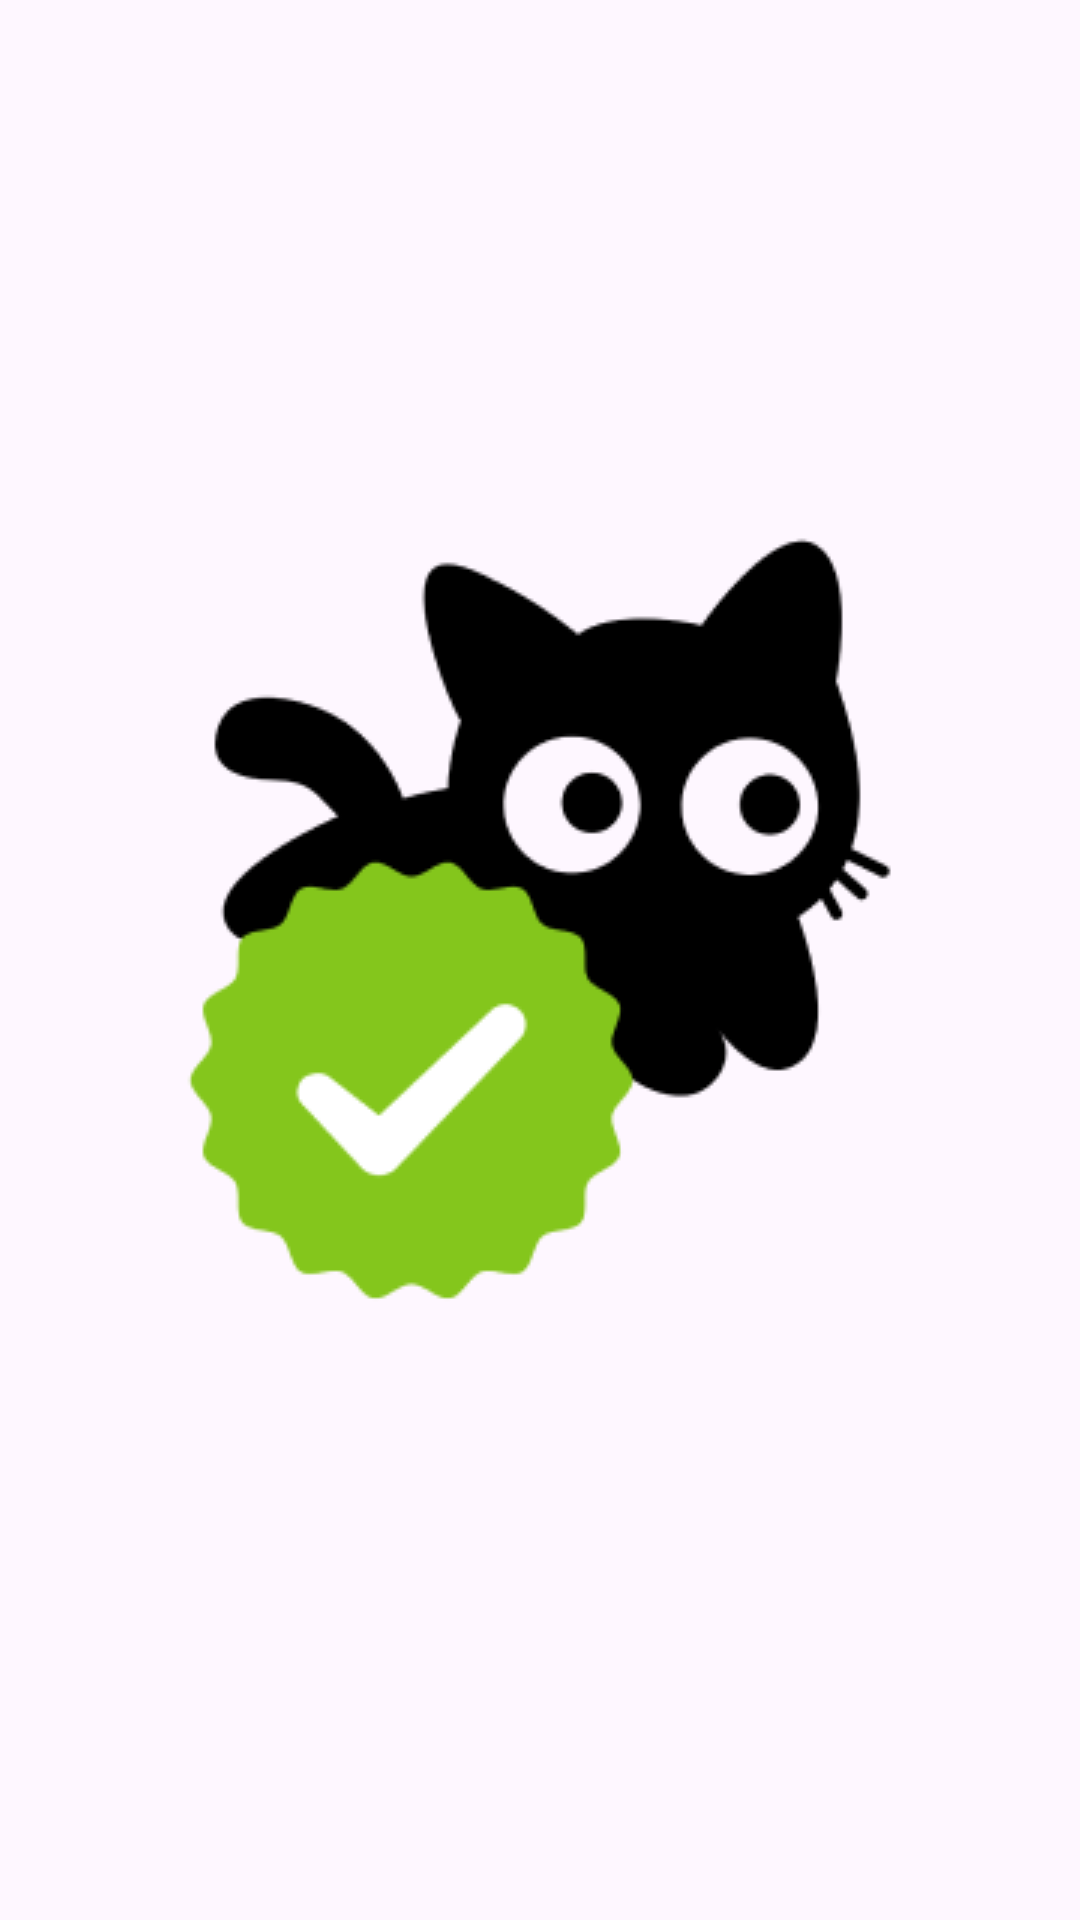

This screen was rendered from an Android layout file. Write that file and the resources it references.
<!-- AndroidManifest.xml: application theme Theme.CapstoneBangkitPawers -->
<!-- res/layout/activity_done_verify.xml -->
<?xml version="1.0" encoding="utf-8"?>
<androidx.constraintlayout.widget.ConstraintLayout xmlns:android="http://schemas.android.com/apk/res/android"
    android:layout_width="match_parent"
    android:layout_height="match_parent"
    xmlns:app="http://schemas.android.com/apk/res-auto">

    <ImageView
        android:id="@+id/imageView"
        android:layout_width="wrap_content"
        android:layout_height="wrap_content"
        android:layout_marginStart="87dp"
        android:layout_marginTop="219dp"
        android:layout_marginEnd="87dp"
        android:layout_marginBottom="240dp"
        android:src="@drawable/cat_done"
        app:layout_constraintBottom_toBottomOf="parent"
        app:layout_constraintEnd_toEndOf="parent"
        app:layout_constraintStart_toStartOf="parent"
        app:layout_constraintTop_toTopOf="parent" />

    <TextView
        android:layout_width="wrap_content"
        android:layout_height="wrap_content"
        android:layout_marginStart="90dp"
        android:layout_marginTop="520dp"
        android:layout_marginEnd="90dp"
        android:layout_marginBottom="160dp"
        android:text="SELAMAT KAMU SUDAH \n       TERVERIFIKASI !"
        android:textSize="20dp"
        android:textStyle="bold"
        app:layout_constraintBottom_toBottomOf="parent"
        app:layout_constraintEnd_toEndOf="parent"
        app:layout_constraintStart_toStartOf="parent"
        app:layout_constraintTop_toTopOf="parent" />


</androidx.constraintlayout.widget.ConstraintLayout>
<!-- resources referenced by this layout -->
<resources>
  <!-- drawable cat_done: png bitmap (drawable, 10969 bytes) -->
  <style name="Theme.CapstoneBangkitPawers" parent="Base.Theme.CapstoneBangkitPawers" />
  <style name="Base.Theme.CapstoneBangkitPawers" parent="Theme.Material3.DayNight.NoActionBar">
          <item name="android:statusBarColor">@color/green</item>
          <item name="colorPrimary">@color/green</item>
          <item name="colorPrimaryVariant">@color/black</item>
          <item name="colorOnPrimary">@color/white</item>
          <item name="colorOnSecondary">@color/white</item>
      </style>
  <color name="green">#B4CFB0</color>
  <color name="black">#000000</color>
  <color name="white">#FFFFFFFF</color>
</resources>
